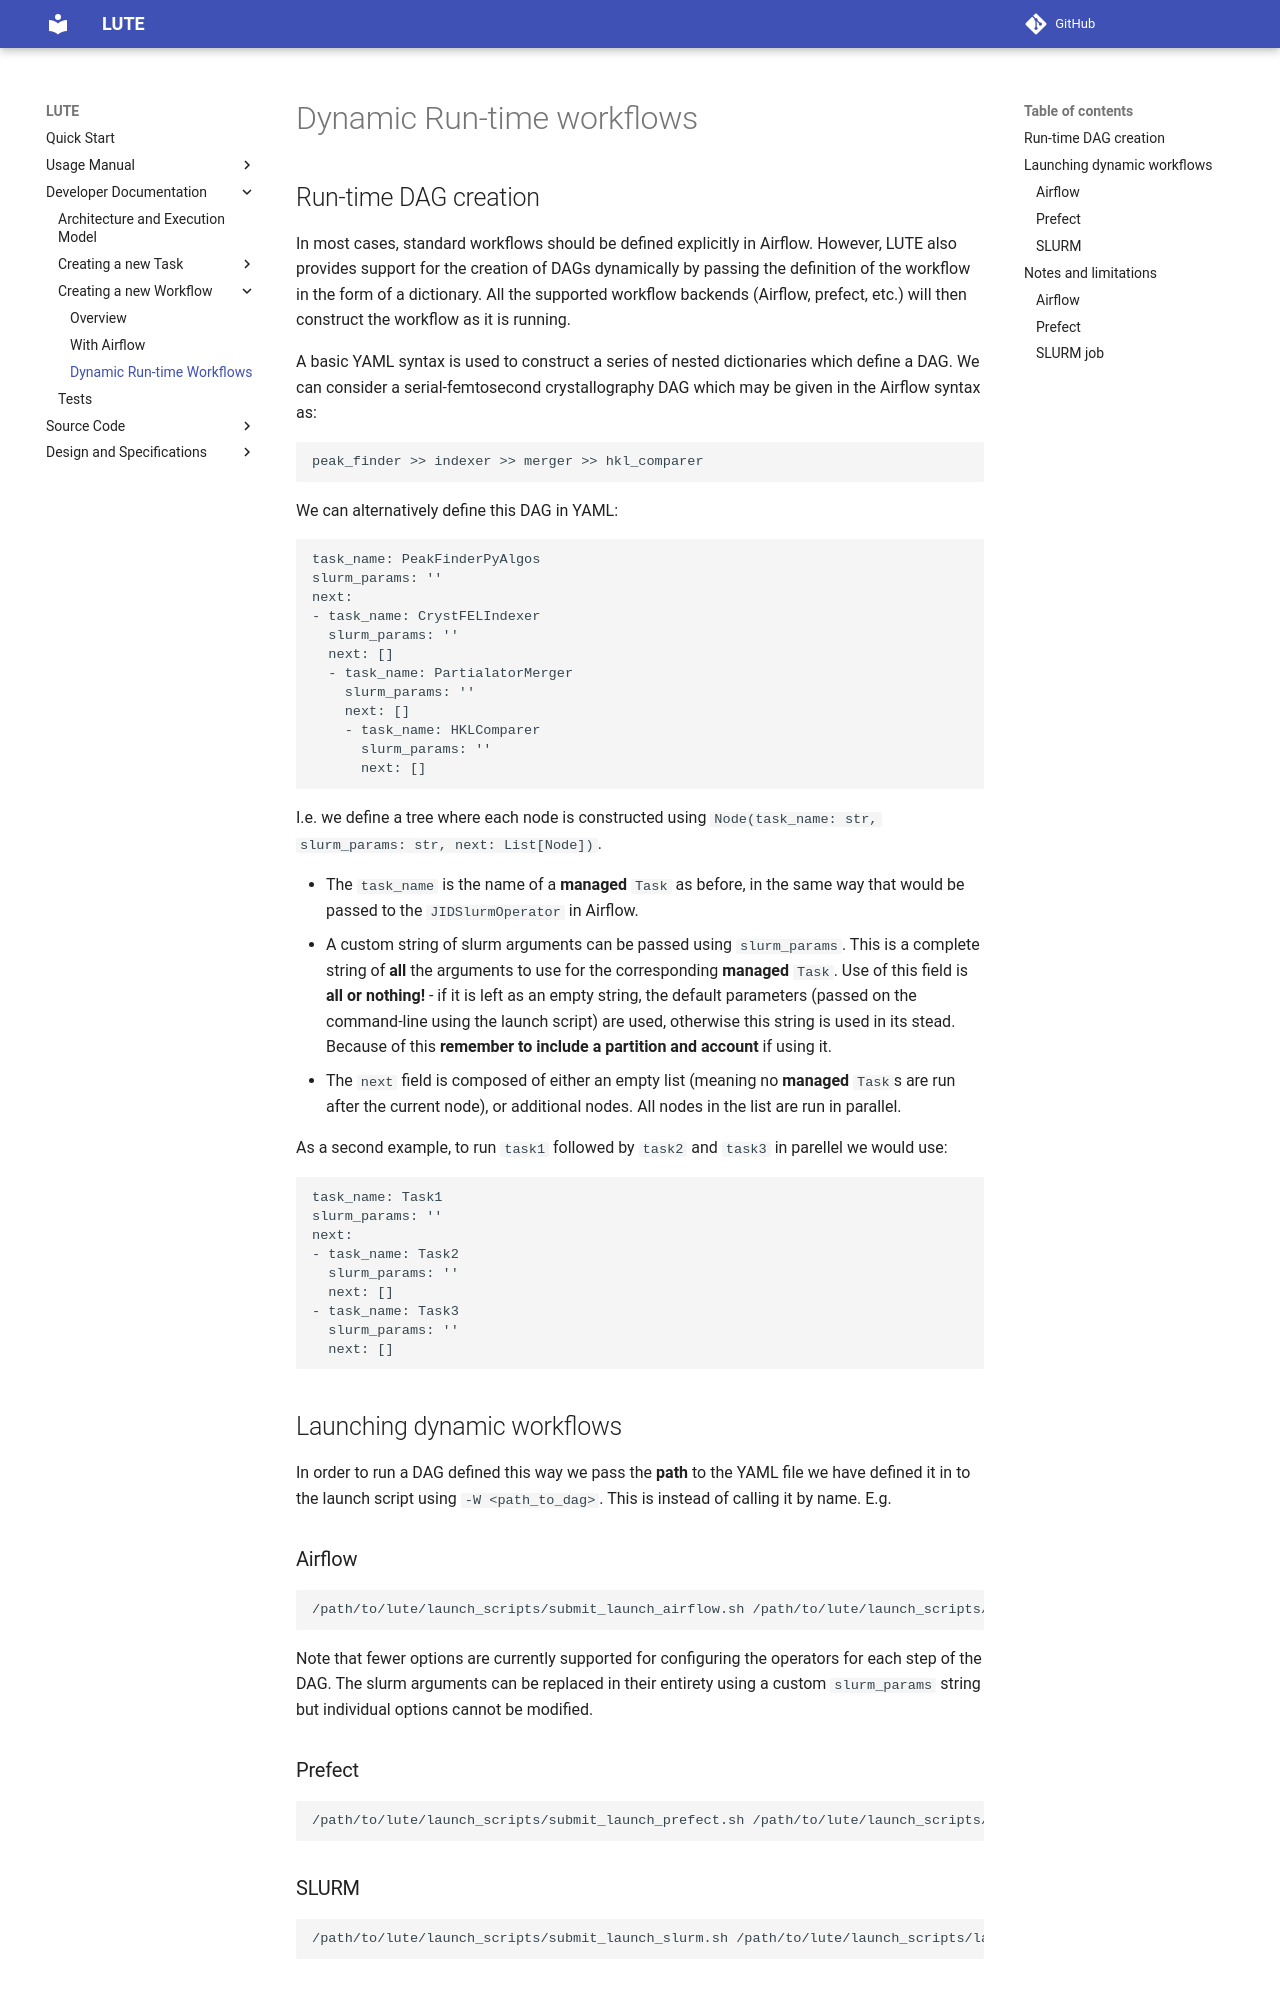

repository: valmar/lute · page: dev/development/dynamic_workflows/index.html · generator: mkdocs

# Dynamic Run-time workflows
## Run-time DAG creation
In most cases, standard workflows should be defined explicitly in Airflow. However, LUTE also provides support for the creation of DAGs dynamically by passing the definition of the workflow in the form of a dictionary. All the supported workflow backends (Airflow, prefect, etc.) will then construct the workflow as it is running.

A basic YAML syntax is used to construct a series of nested dictionaries which define a DAG. We can consider a serial-femtosecond crystallography DAG which may be given in the Airflow syntax as:

```python
peak_finder >> indexer >> merger >> hkl_comparer
```

We can alternatively define this DAG in YAML:

```yaml
task_name: PeakFinderPyAlgos
slurm_params: ''
next:
- task_name: CrystFELIndexer
  slurm_params: ''
  next: []
  - task_name: PartialatorMerger
    slurm_params: ''
    next: []
    - task_name: HKLComparer
      slurm_params: ''
      next: []
```

I.e. we define a tree where each node is constructed using `Node(task_name: str, slurm_params: str, next: List[Node])`.

- The `task_name` is the name of a **managed** `Task` as before, in the same way that would be passed to the `JIDSlurmOperator` in Airflow.
- A custom string of slurm arguments can be passed using `slurm_params`. This is a complete string of **all** the arguments to use for the corresponding **managed** `Task`. Use of this field is **all or nothing!** - if it is left as an empty string, the default parameters (passed on the command-line using the launch script) are used, otherwise this string is used in its stead. Because of this **remember to include a partition and account** if using it.
- The `next` field is composed of either an empty list (meaning no **managed** `Task`s are run after the current node), or additional nodes. All nodes in the list are run in parallel. 

As a second example, to run `task1` followed by `task2` and `task3` in parellel we would use:

```yaml
task_name: Task1
slurm_params: ''
next:
- task_name: Task2
  slurm_params: ''
  next: []
- task_name: Task3
  slurm_params: ''
  next: []
```

## Launching dynamic workflows
In order to run a DAG defined this way we pass the **path** to the YAML file we have defined it in to the launch script using `-W <path_to_dag>`. This is instead of calling it by name. E.g.

### Airflow

```bash
/path/to/lute/launch_scripts/submit_launch_airflow.sh /path/to/lute/launch_scripts/launch_airflow.py -e <exp> -r <run> -c /path/to/config -W <path_to_dag> --test [--debug] [SLURM_ARGS]
```

Note that fewer options are currently supported for configuring the operators for each step of the DAG. The slurm arguments can be replaced in their entirety using a custom `slurm_params` string but individual options cannot be modified.

### Prefect
```bash
/path/to/lute/launch_scripts/submit_launch_prefect.sh /path/to/lute/launch_scripts/launch_prefect.py -e <exp> -r <run> -c /path/to/config -W <path_to_dag> [--debug] [SLURM_ARGS]
```

### SLURM
```bash
/path/to/lute/launch_scripts/submit_launch_slurm.sh /path/to/lute/launch_scripts/launch_slurm.py -e <exp> -r <run> -c /path/to/config -W <path_to_dag> [--debug] [SLURM_ARGS]
```
## Notes and limitations
